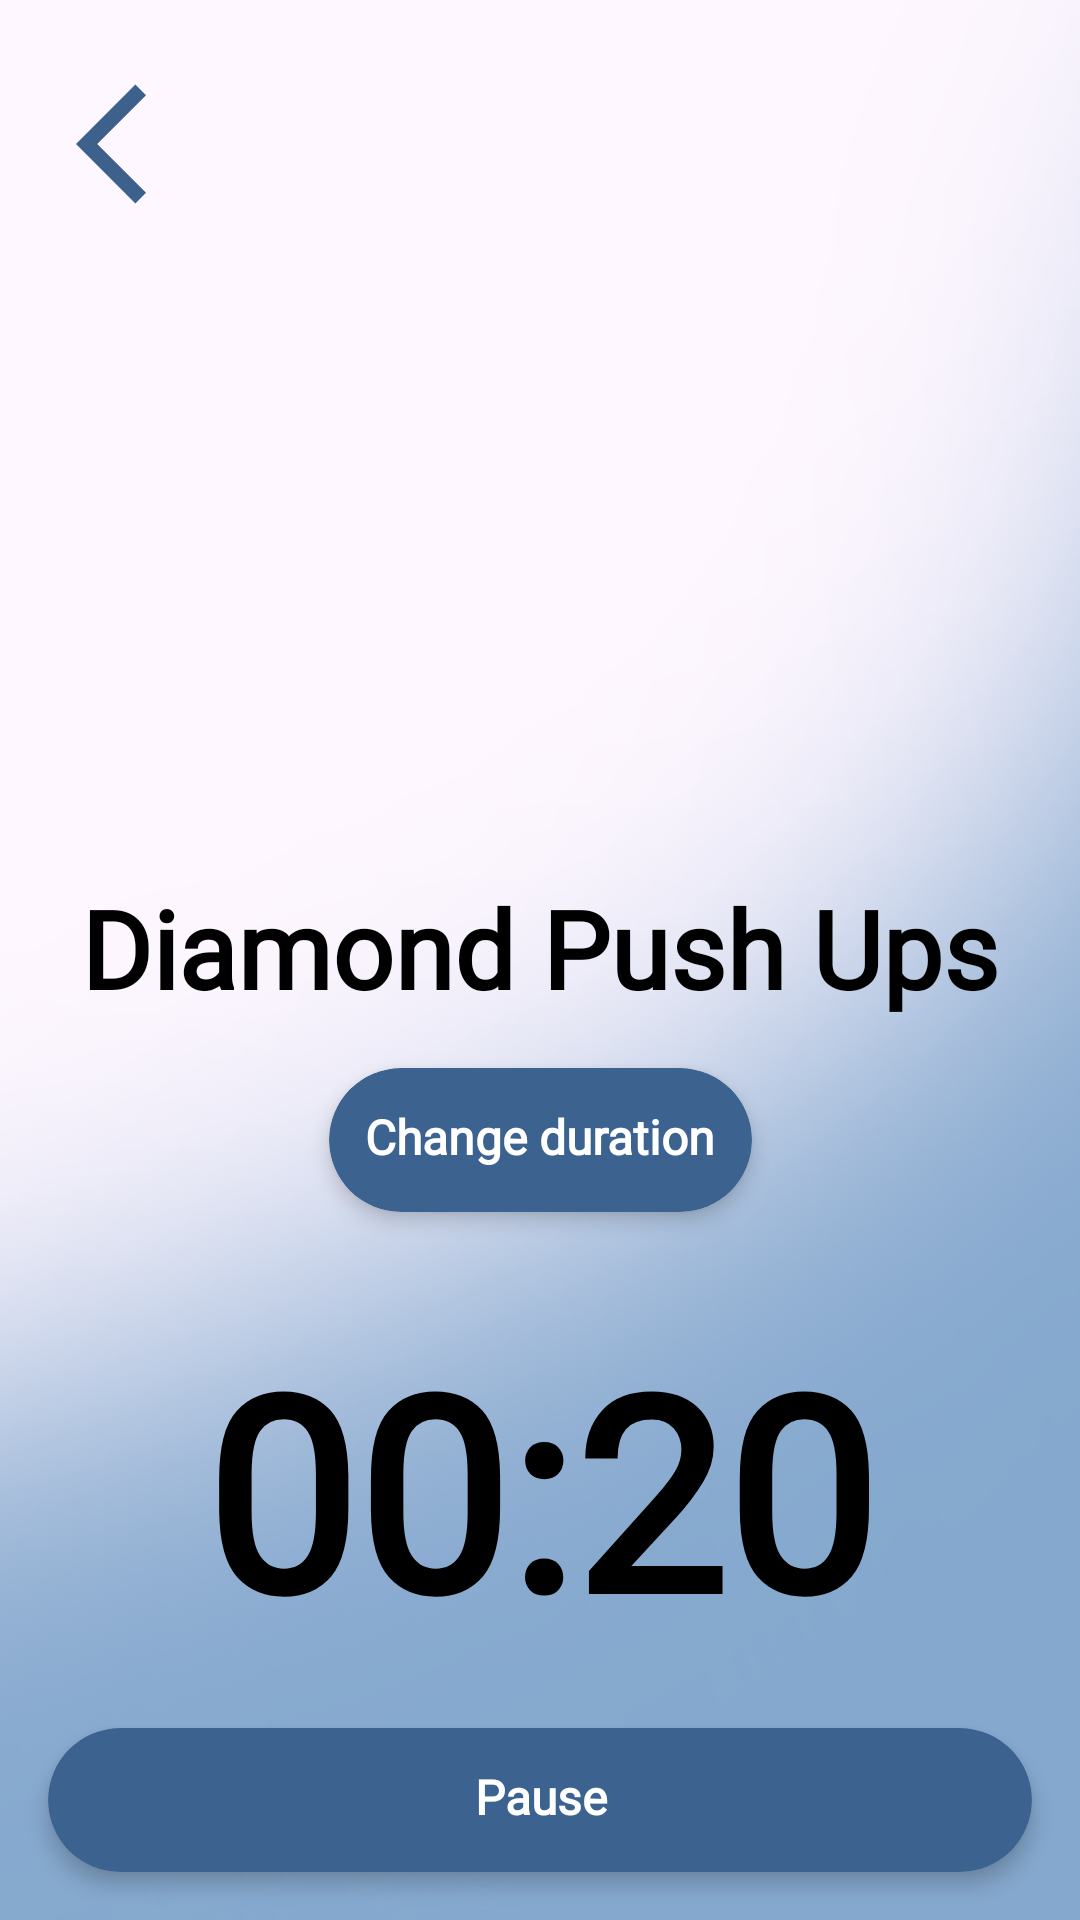

The Android layout XML behind this screen, and the referenced resources:
<!-- AndroidManifest.xml: application theme Theme.PoseExercise -->
<!-- res/layout/activity_timer.xml -->
<?xml version="1.0" encoding="utf-8"?>
<androidx.constraintlayout.widget.ConstraintLayout xmlns:android="http://schemas.android.com/apk/res/android"
    xmlns:app="http://schemas.android.com/apk/res-auto"
    xmlns:tools="http://schemas.android.com/tools"
    android:id="@+id/main"
    android:layout_width="match_parent"
    android:layout_height="match_parent"
    android:background="?background"
    android:contentDescription="@null"
    tools:context=".Timer">

    <ImageView
        android:id="@+id/btnBack"
        android:layout_width="48dp"
        android:layout_height="50dp"
        app:layout_constraintBottom_toBottomOf="parent"
        app:layout_constraintEnd_toEndOf="parent"
        app:layout_constraintHorizontal_bias="0.081"
        app:layout_constraintStart_toStartOf="parent"
        app:layout_constraintTop_toTopOf="parent"
        app:layout_constraintVertical_bias="0.039"
        app:srcCompat="@drawable/baseline_arrow_back_ios_24" />

    <ImageView
        android:id="@+id/exerciseImage"
        android:layout_width="0dp"
        android:layout_height="0dp"
        android:layout_marginHorizontal="@dimen/margin_xlarge"
        android:layout_marginTop="@dimen/margin_xlarge"
        android:adjustViewBounds="true"
        android:scaleType="fitCenter"
        app:layout_constraintDimensionRatio="16:9"
        app:layout_constraintEnd_toEndOf="parent"
        app:layout_constraintStart_toStartOf="parent"
        app:layout_constraintTop_toBottomOf="@id/btnBack" />

    <TextView
        android:id="@+id/exerciseTitle"
        android:layout_width="wrap_content"
        android:layout_height="wrap_content"
        android:layout_marginTop="16dp"
        android:fontFamily="@font/roboto_condensed"
        android:text="Diamond Push Ups"
        android:textColor="?android:textColorSecondary"
        android:textSize="36sp"
        android:textStyle="bold"
        app:layout_constraintEnd_toEndOf="parent"
        app:layout_constraintStart_toStartOf="parent"
        app:layout_constraintTop_toBottomOf="@id/exerciseImage" />

    <com.google.android.material.card.MaterialCardView
        android:id="@+id/changeDurationButton"
        android:layout_width="wrap_content"
        android:layout_height="wrap_content"
        android:layout_marginTop="16dp"
        app:cardBackgroundColor="@color/navy_blue"
        app:cardCornerRadius="24dp"
        app:cardElevation="4dp"
        app:layout_constraintEnd_toEndOf="parent"
        app:layout_constraintStart_toStartOf="parent"
        app:layout_constraintTop_toBottomOf="@id/exerciseTitle"
        app:strokeWidth="0dp">

        <TextView
            android:layout_width="wrap_content"
            android:layout_height="wrap_content"
            android:fontFamily="@font/roboto_condensed"
            android:minHeight="48dp"
            android:padding="12dp"
            android:text="Change duration"
            android:textAlignment="center"
            android:textColor="@color/white"
            android:textSize="16sp"
            android:textStyle="bold" />
    </com.google.android.material.card.MaterialCardView>

    <TextView
        android:id="@+id/timerText"
        android:layout_width="wrap_content"
        android:layout_height="wrap_content"
        android:layout_marginTop="32dp"
        android:fontFamily="@font/roboto_condensed"
        android:text="00:20"
        android:textColor="?android:textColorSecondary"
        android:textSize="90sp"
        android:textStyle="bold"
        app:layout_constraintEnd_toEndOf="parent"
        app:layout_constraintStart_toStartOf="parent"
        app:layout_constraintTop_toBottomOf="@id/changeDurationButton" />

    <com.google.android.material.card.MaterialCardView
        android:id="@+id/pauseButton"
        android:layout_width="0dp"
        android:layout_height="wrap_content"
        android:layout_margin="16dp"
        app:cardBackgroundColor="@color/navy_blue"
        app:cardCornerRadius="24dp"
        app:cardElevation="4dp"
        app:layout_constraintBottom_toBottomOf="parent"
        app:layout_constraintEnd_toEndOf="parent"
        app:layout_constraintStart_toStartOf="parent"
        app:strokeWidth="0dp">

        <TextView
            android:id="@+id/pauseButtonText"
            android:layout_width="match_parent"
            android:layout_height="wrap_content"
            android:fontFamily="@font/roboto_condensed"
            android:minHeight="48dp"
            android:padding="12dp"
            android:text="Pause"
            android:textAlignment="center"
            android:textColor="@color/white"
            android:textSize="16sp"
            android:textStyle="bold" />
    </com.google.android.material.card.MaterialCardView>

</androidx.constraintlayout.widget.ConstraintLayout>
<!-- resources referenced by this layout -->
<resources>
  <color name="navy_blue">#3C628F</color>
  <color name="white">#FFFFFFFF</color>
  <!-- drawable baseline_arrow_back_ios_24 (drawable) -->
  <vector xmlns:android="http://schemas.android.com/apk/res/android" android:autoMirrored="true" android:height="24dp" android:tint="#3C618D" android:viewportHeight="24" android:viewportWidth="24" android:width="24dp">
        
      <path android:fillColor="@android:color/white" android:pathData="M11.67,3.87L9.9,2.1 0,12l9.9,9.9 1.77,-1.77L3.54,12z"/>
      
  </vector>
  <style name="Theme.PoseExercise" parent="Base.Theme.PoseExercise" />
  <style name="Base.Theme.PoseExercise" parent="Theme.Material3.DayNight.NoActionBar">
          
          
          <item name="colorPrimaryContainer">@color/light_blue</item>
          <item name="android:textColorSecondary">@color/black</item>
          <item name="textAppearanceButton">@color/white</item>
          <item name="android:titleTextAppearance">@color/texttitlelight</item>
          <item name="android:subtitleTextAppearance">@color/textsubtitlelight</item>
  
          <item name="background">@drawable/bg3</item>
          <item name="logo">@drawable/formfixlogoblk</item>
  
          <item name="textInputStyle">@color/dayinput</item>
  
          <item name="iconTint">@color/black</item>
  
      </style>
  <color name="light_blue">#B3C9E4</color>
  <color name="black">#FF000000</color>
  <color name="texttitlelight">#28405C</color>
  <color name="textsubtitlelight">#3C628F</color>
  <!-- drawable bg3: png bitmap (drawable, 163364 bytes) -->
  <!-- drawable formfixlogoblk: png bitmap (drawable, 23935 bytes) -->
  <color name="dayinput">#E5E5E5</color>
</resources>
